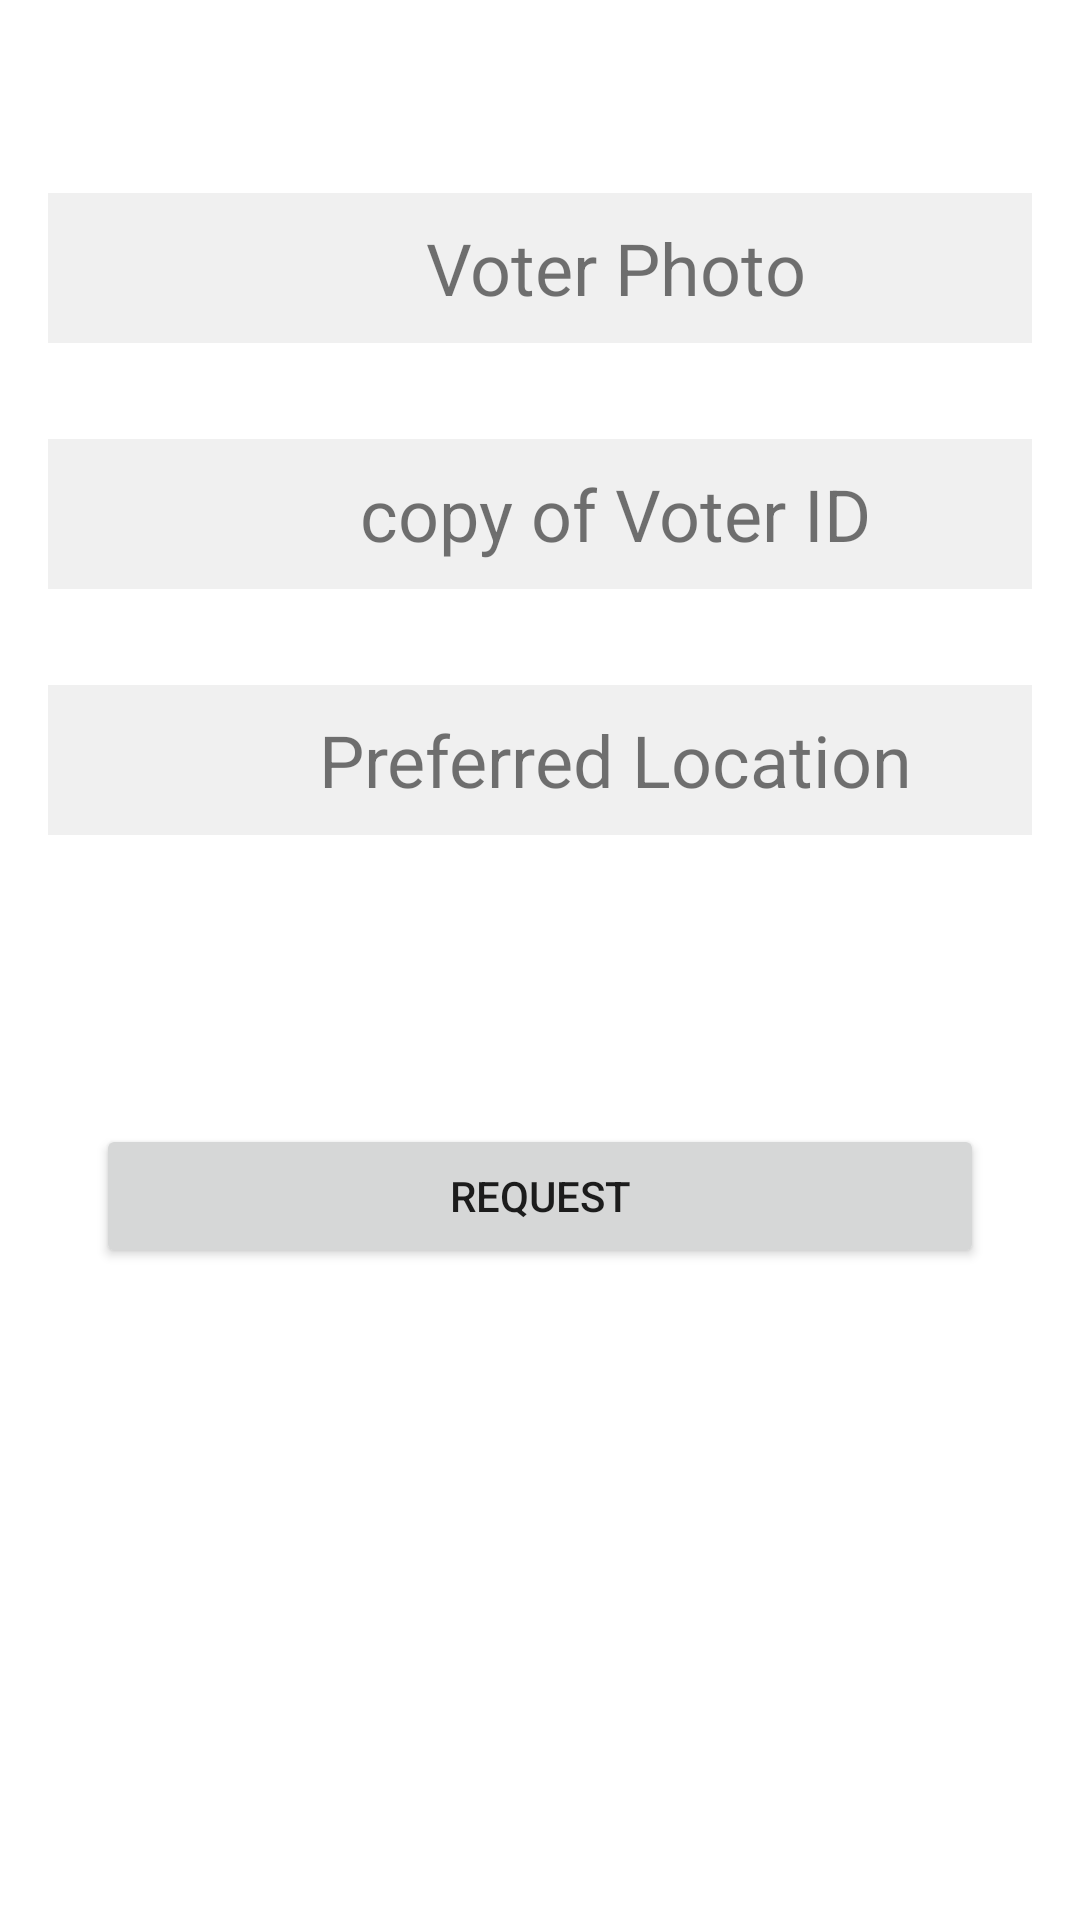

Write the Android layout XML for this screen, with the resource values it uses.
<!-- AndroidManifest.xml: application theme Theme.MyVoteMobileApp -->
<!-- res/layout/activity_verify.xml -->
<?xml version="1.0" encoding="utf-8"?>
<FrameLayout xmlns:android="http://schemas.android.com/apk/res/android"
    xmlns:tools="http://schemas.android.com/tools"
    android:layout_width="match_parent"
    android:layout_height="match_parent"
    tools:context=".VerifyActivity">

    <ScrollView
        android:layout_width="match_parent"
        android:layout_height="match_parent"
        android:fillViewport="true">

        <LinearLayout
            android:id="@+id/actual_layout"
            android:layout_width="match_parent"
            android:layout_height="wrap_content"
            android:orientation="vertical">

            <TextView
                style="@style/MainActivityText"
                android:text="Verifying.."
                android:textStyle="bold" />

            <LinearLayout
                android:id="@+id/face_detection_button"
                android:layout_width="match_parent"
                android:layout_height="50dp"
                android:layout_margin="16dp"
                android:background="#f0f0f0"
                android:orientation="horizontal">

                <ImageView
                    android:id="@+id/face_image_toggle"
                    android:layout_width="46dp"
                    android:layout_height="46dp"
                    android:layout_margin="2dp"
                    android:gravity="center"
                    android:src="@drawable/add_symbol" />

                <TextView
                    android:layout_width="match_parent"
                    android:layout_height="match_parent"
                    android:gravity="center"
                    android:text="Voter Photo"
                    android:textSize="24sp" />
            </LinearLayout>

            <TextView
                android:id="@+id/face_detection_message"
                style="@style/MainActivityText"
                android:layout_marginStart="16dp"
                android:textColor="#000000"
                android:visibility="gone"
                tools:text="Image contains multiple persons" />

            <LinearLayout
                android:id="@+id/voterID_button"
                android:layout_width="match_parent"
                android:layout_height="50dp"
                android:layout_margin="16dp"
                android:background="#f0f0f0"
                android:orientation="horizontal">

                <ImageView
                    android:id="@+id/voter_ID_image_toggle"
                    android:layout_width="46dp"
                    android:layout_height="46dp"
                    android:layout_margin="2dp"
                    android:gravity="center"
                    android:src="@drawable/add_symbol" />

                <TextView
                    android:layout_width="match_parent"
                    android:layout_height="match_parent"
                    android:gravity="center"
                    android:text="copy of Voter ID"
                    android:textSize="24sp" />
            </LinearLayout>

            <TextView
                android:id="@+id/voter_id_detection_message"
                style="@style/MainActivityText"
                android:layout_marginStart="16dp"
                android:textColor="#000000"
                android:visibility="gone"
                tools:text="Voter ID" />

            <LinearLayout
                android:id="@+id/location_button"
                android:layout_width="match_parent"
                android:layout_height="50dp"
                android:layout_margin="16dp"
                android:background="#f0f0f0"
                android:orientation="horizontal">

                <ImageView
                    android:id="@+id/location_image_toggle"
                    android:layout_width="46dp"
                    android:layout_height="46dp"
                    android:layout_margin="2dp"
                    android:gravity="center"
                    android:src="@drawable/add_symbol" />

                <TextView
                    android:layout_width="match_parent"
                    android:layout_height="match_parent"
                    android:gravity="center"
                    android:text="Preferred Location"
                    android:textSize="24sp" />
            </LinearLayout>

            <TextView
                android:id="@+id/location_message"
                style="@style/MainActivityText"
                android:layout_marginStart="16dp"

                android:textColor="#000000"
                tools:text="Location is valid" />

            <Button
                android:id="@+id/request_button"
                android:layout_width="match_parent"
                android:layout_height="wrap_content"
                android:layout_margin="32dp"
                android:text="Request" />
        </LinearLayout>
    </ScrollView>

    <LinearLayout
        android:id="@+id/no_connection_layout"
        android:layout_width="match_parent"
        android:layout_height="match_parent"
        android:gravity="center"
        android:orientation="vertical"
        android:visibility="invisible">

        <ImageView
            android:id="@+id/no_wifi_image"
            android:layout_width="match_parent"
            android:layout_height="250dp"
            android:layout_margin="16dp"
            android:src="@drawable/no_wifi" />

        <TextView
            style="@style/MainActivityText"
            android:layout_gravity="center_horizontal"
            android:fontFamily="monospace"
            android:text="You're Offline"
            android:textColor="#ffffff"
            android:textSize="32sp"
            android:textStyle="bold" />

    </LinearLayout>
</FrameLayout>
<!-- resources referenced by this layout -->
<resources>
  <!-- drawable no_wifi (drawable) -->
  <vector android:height="24dp" android:tint="#00BA0D"
      android:viewportHeight="24" android:viewportWidth="24"
      android:width="24dp" xmlns:android="http://schemas.android.com/apk/res/android">
      <path android:fillColor="@android:color/white" android:pathData="M22.99,9C19.15,5.16 13.8,3.76 8.84,4.78l2.52,2.52c3.47,-0.17 6.99,1.05 9.63,3.7l2,-2zM18.99,13c-1.29,-1.29 -2.84,-2.13 -4.49,-2.56l3.53,3.53 0.96,-0.97zM2,3.05L5.07,6.1C3.6,6.82 2.22,7.78 1,9l1.99,2c1.24,-1.24 2.67,-2.16 4.2,-2.77l2.24,2.24C7.81,10.89 6.27,11.73 5,13v0.01L6.99,15c1.36,-1.36 3.14,-2.04 4.92,-2.06L18.98,20l1.27,-1.26L3.29,1.79 2,3.05zM9,17l3,3 3,-3c-1.65,-1.66 -4.34,-1.66 -6,0z"/>
  </vector>
  <style name="MainActivityText">
          <item name="android:layout_width">wrap_content</item>
          <item name="android:layout_height">wrap_content</item>
          <item name="android:padding">8dp</item>
          <item name="android:textColor">#ffffff</item>
          <item name="android:textSize">24sp</item>
      </style>
  <style name="Theme.MyVoteMobileApp" parent="Theme.MaterialComponents.DayNight.DarkActionBar">
          
          <item name="colorPrimary">@color/purple_500</item>
          <item name="colorPrimaryVariant">@color/purple_700</item>
          <item name="colorOnPrimary">@color/white</item>
          
          <item name="colorSecondary">@color/teal_200</item>
          <item name="colorSecondaryVariant">@color/teal_700</item>
          <item name="colorOnSecondary">@color/black</item>
          
          <item name="android:statusBarColor" tools:targetApi="l">?attr/colorPrimaryVariant</item>
          
      </style>
  <color name="white">#FFFFFFFF</color>
  <color name="teal_200">#FF03DAC5</color>
  <color name="teal_700">#FF018786</color>
  <color name="black">#FF000000</color>
  <!-- not gathered from this repository: default colours our renderer supplied (Android Studio template values) -->
  <color name="purple_500">#FF6200EE</color>
  <color name="purple_700">#FF3700B3</color>
</resources>
